Run: headless pygame with SDL's dummy video driver; simulated clock (each Clock.tick advances the game by its frame time, no real sleeping); random seed 0; keys injected as events and as key.get_pressed() state; no mouse input.
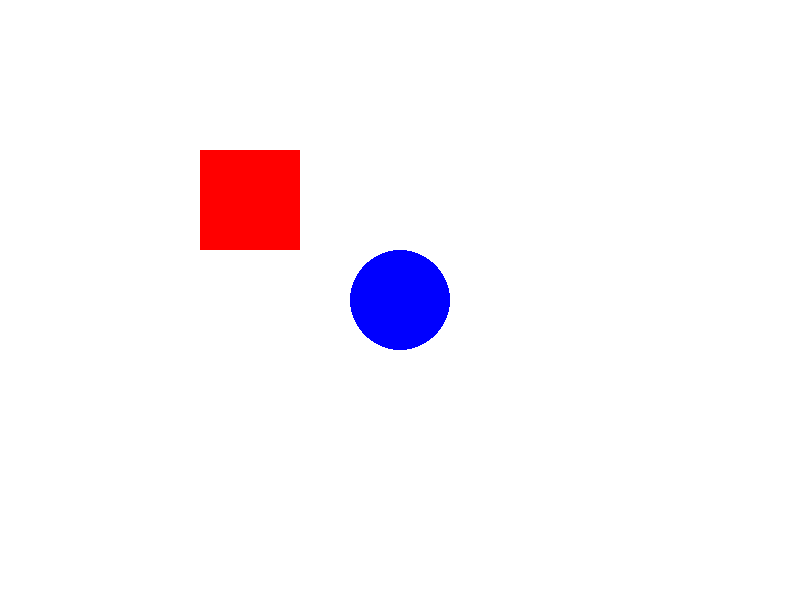
Frame 1 of 4 · flips 1–60 · no input
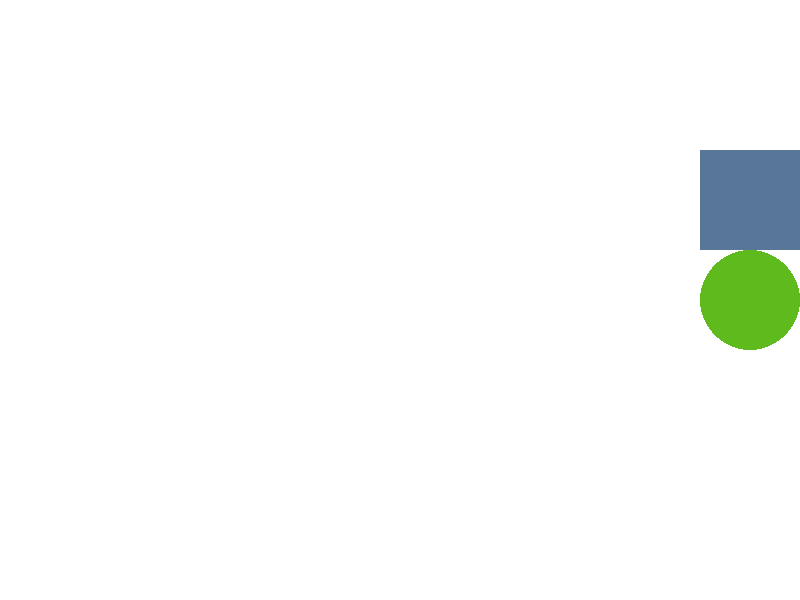
Frame 2 of 4 · flips 61–180 · tapped SPACE, RETURN · held RIGHT (→), D
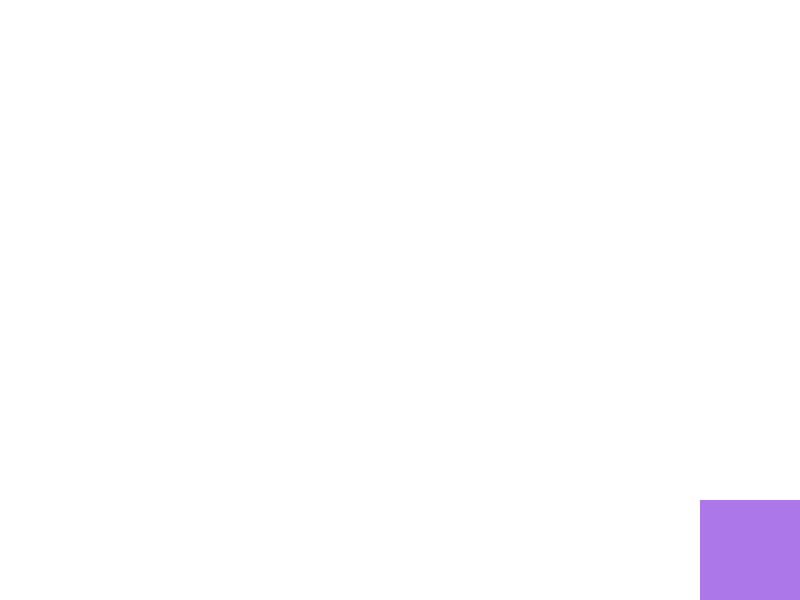
Frame 3 of 4 · flips 181–300 · held DOWN (↓), S
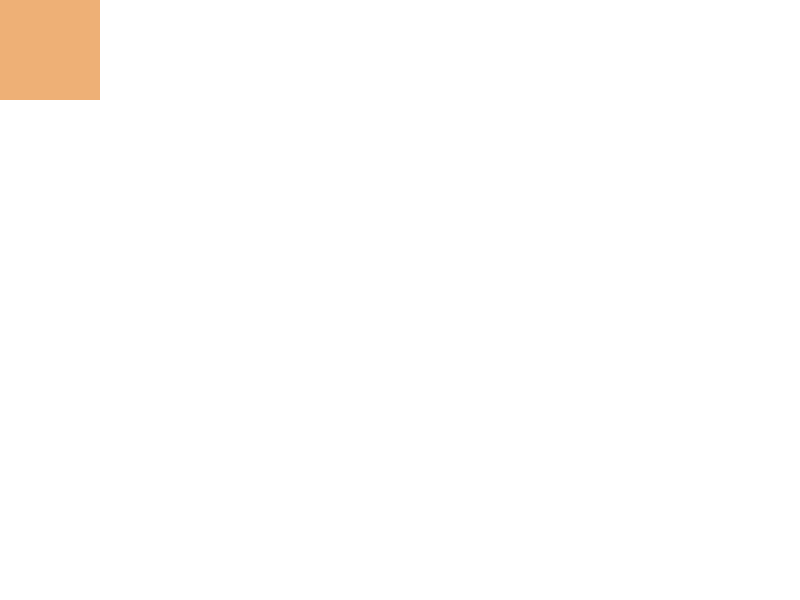
Frame 4 of 4 · flips 301–420 · held LEFT (←), A, UP (↑), W

The pygame program that drew these frames:

import pygame
import sys
import random

pygame.init()
screen = pygame.display.set_mode((800, 600))
pygame.display.set_caption("원과 정사각형 이동 및 색상 변화 + Shift 속도")

WHITE = (255, 255, 255)
BLUE = (0, 0, 255)   # 초기 원 색상
RED = (255, 0, 0)    # 초기 정사각형 색상

clock = pygame.time.Clock()
running = True

# 원 초기 위치
circle_x = 400
circle_y = 300
circle_radius = 50
circle_speed = 7
circle_color = BLUE

# 정사각형 초기 위치와 크기
square_x = 200
square_y = 150
square_size = 100
square_speed = 7
square_color = RED

def random_color():
    """0~255 범위의 랜덤 RGB 색상 생성"""
    return (random.randint(0,255), random.randint(0,255), random.randint(0,255))

while running:
    for event in pygame.event.get():
        if event.type == pygame.QUIT:
            running = False

    keys = pygame.key.get_pressed()

    # 🔹 Shift 키 속도 적용
    current_circle_speed = circle_speed * 2 if keys[pygame.K_RSHIFT] else circle_speed
    current_square_speed = square_speed * 2 if keys[pygame.K_LSHIFT] else square_speed

    # 🔵 원 이동 (방향키)
    moved_circle = False
    if keys[pygame.K_LEFT]:
        circle_x -= current_circle_speed
        moved_circle = True
    if keys[pygame.K_RIGHT]:
        circle_x += current_circle_speed
        moved_circle = True
    if keys[pygame.K_UP]:
        circle_y -= current_circle_speed
        moved_circle = True
    if keys[pygame.K_DOWN]:
        circle_y += current_circle_speed
        moved_circle = True

    # 🔴 정사각형 이동 (WASD)
    moved_square = False
    if keys[pygame.K_a]:
        square_x -= current_square_speed
        moved_square = True
    if keys[pygame.K_d]:
        square_x += current_square_speed
        moved_square = True
    if keys[pygame.K_w]:
        square_y -= current_square_speed
        moved_square = True
    if keys[pygame.K_s]:
        square_y += current_square_speed
        moved_square = True

    # 🔒 원 경계 처리
    if circle_x < circle_radius:
        circle_x = circle_radius
    if circle_x > 800 - circle_radius:
        circle_x = 800 - circle_radius
    if circle_y < circle_radius:
        circle_y = circle_radius
    if circle_y > 600 - circle_radius:
        circle_y = 600 - circle_radius

    # 🔒 정사각형 경계 처리
    if square_x < 0:
        square_x = 0
    if square_x > 800 - square_size:
        square_x = 800 - square_size
    if square_y < 0:
        square_y = 0
    if square_y > 600 - square_size:
        square_y = 600 - square_size

    # 🔹 색상 변경
    if moved_circle:
        circle_color = random_color()
    if moved_square:
        square_color = random_color()

    screen.fill(WHITE)
    pygame.draw.circle(screen, circle_color, (circle_x, circle_y), circle_radius)
    pygame.draw.rect(screen, square_color, (square_x, square_y, square_size, square_size))
    pygame.display.flip()
    clock.tick(60)

pygame.quit()
sys.exit()
